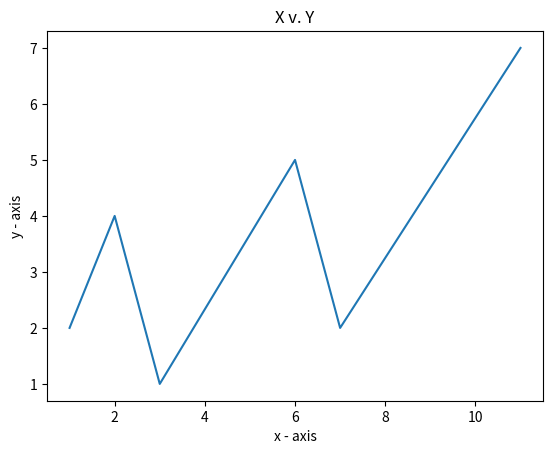

Here is the Python script that generated this plot:
import matplotlib.pyplot as plt
  
x = [1,2,3,6,7,11]   
y = [2,4,1,5,2,7]  
  
plt.plot(x, y)
 
plt.xlabel('x - axis')   
plt.ylabel('y - axis')  
  
plt.title("X v. Y")  
 
plt.show() 
